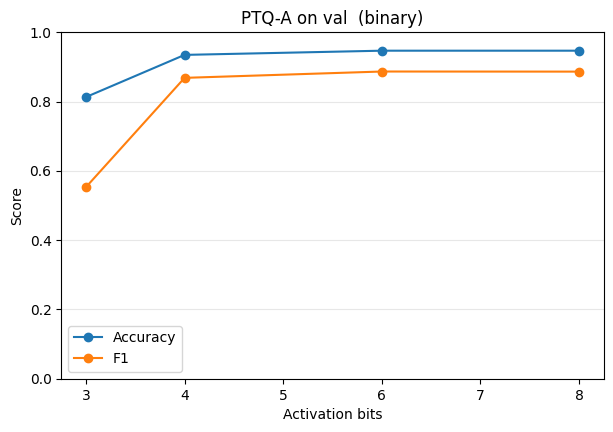

The file beside this chart, header and first rows:
act_bits, w_bits, loss, acc, prec, rec, f1
8, float, 0.1379, 0.9467, 0.9501, 0.8305, 0.8863
6, float, 0.1373, 0.9467, 0.9477, 0.8329, 0.8866
4, float, 0.1991, 0.9346, 0.8747, 0.862, 0.8683
3, float, 0.6137, 0.8128, 0.6871, 0.4625, 0.5528
